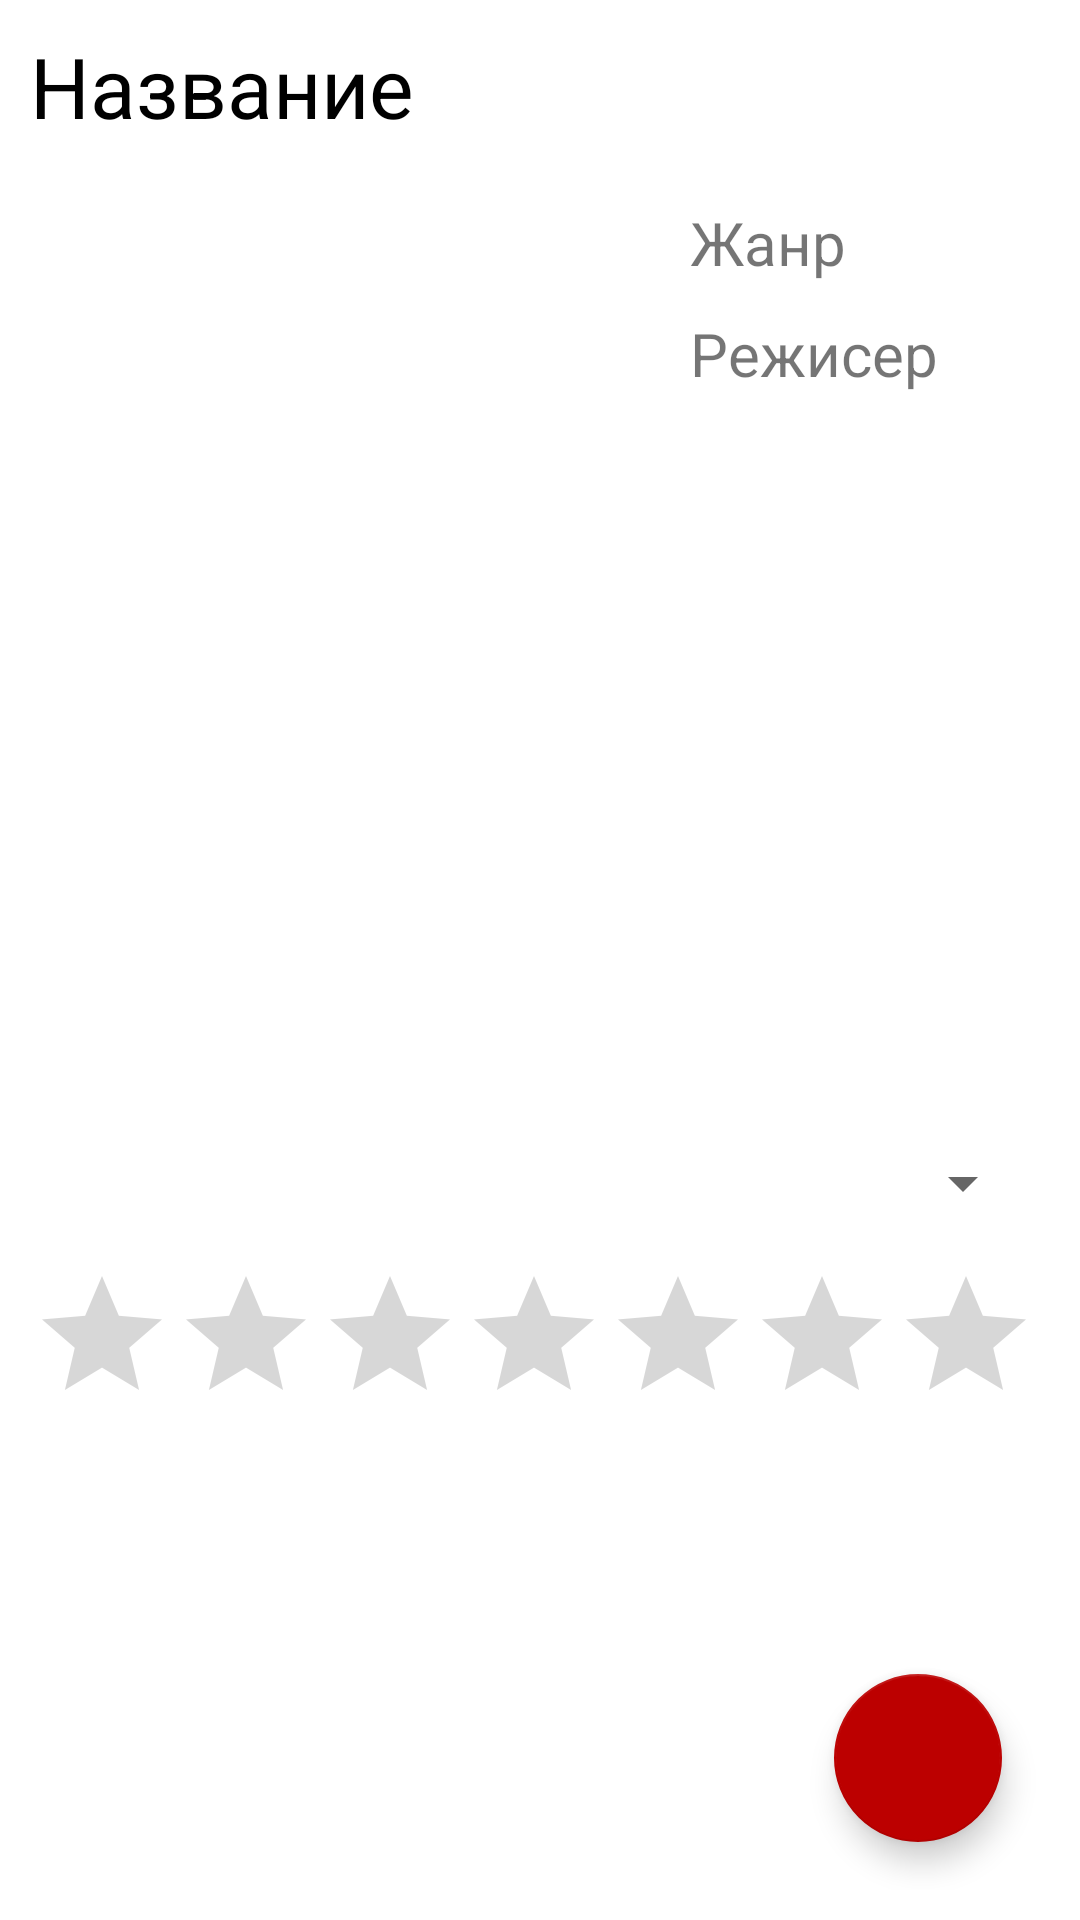

This screen was rendered from an Android layout file. Write that file and the resources it references.
<!-- AndroidManifest.xml: application theme Theme.MovieDiary -->
<!-- res/layout/film_editing_view.xml -->
<?xml version="1.0" encoding="utf-8"?>
<androidx.coordinatorlayout.widget.CoordinatorLayout
    xmlns:android="http://schemas.android.com/apk/res/android"
    xmlns:app="http://schemas.android.com/apk/res-auto"
    xmlns:tools="http://schemas.android.com/tools"
    android:layout_width="match_parent"
    android:layout_height="match_parent"
    android:padding="10dp">


    <LinearLayout
        android:id="@+id/linearLayout"
        android:layout_width="match_parent"
        android:layout_height="match_parent"
        android:orientation="vertical">

        <TextView
            android:id="@+id/addEditFilmNameView"
            android:layout_width="match_parent"
            android:layout_height="wrap_content"
            android:layout_marginBottom="10dp"
            android:text="Название"
            android:textColor="@color/black"
            android:textSize="28sp" />

        <LinearLayout
            android:layout_width="match_parent"
            android:layout_height="wrap_content"
            android:layout_marginBottom="10dp"
            android:orientation="horizontal">

            <LinearLayout
                android:layout_width="wrap_content"
                android:layout_height="wrap_content"
                android:orientation="vertical"
                android:padding="5dp">

                <ImageView
                    android:id="@+id/addEditFilmImageView"
                    android:layout_width="200dp"
                    android:layout_height="300dp"
                    tools:srcCompat="@tools:sample/avatars" />

            </LinearLayout>


            <LinearLayout
                android:layout_width="match_parent"
                android:layout_height="wrap_content"
                android:orientation="vertical"
                android:padding="10dp">

                <TextView
                    android:id="@+id/addEditFilmGenreView"
                    android:layout_width="match_parent"
                    android:layout_height="wrap_content"
                    android:layout_marginBottom="10dp"
                    android:layout_weight="0"
                    android:text="Жанр"
                    android:textSize="20sp" />

                <TextView
                    android:id="@+id/addEditFilmProducerView"
                    android:layout_width="match_parent"
                    android:layout_height="wrap_content"
                    android:layout_weight="0"
                    android:text="Режисер"
                    android:textSize="20sp" />

            </LinearLayout>



        </LinearLayout>

        <LinearLayout
            android:layout_width="match_parent"
            android:layout_height="wrap_content"
            android:orientation="horizontal"
            android:layout_marginBottom="10dp"
            android:padding="5dp">

            <Spinner
                android:id="@+id/spinner"
                android:layout_width="match_parent"
                android:layout_height="wrap_content" />

        </LinearLayout>

        <RatingBar
            android:id="@+id/ratingBar"
            android:layout_width="match_parent"
            android:layout_height="wrap_content" />

    </LinearLayout>

    <com.google.android.material.floatingactionbutton.FloatingActionButton
        android:id="@+id/fab_add_note"
        android:layout_width="wrap_content"
        android:layout_height="wrap_content"
        android:layout_gravity="bottom|end"
        android:layout_margin="16dp"
        android:src="@drawable/done"
        app:backgroundTint="@color/teal_700"/>

</androidx.coordinatorlayout.widget.CoordinatorLayout>
<!-- resources referenced by this layout -->
<resources>
  <color name="black">#FF000000</color>
  <color name="teal_700">#BC0000</color>
  <style name="Theme.MovieDiary" parent="Theme.MaterialComponents.DayNight.DarkActionBar">
          
          <item name="colorPrimary">@color/purple_500</item>
          <item name="colorPrimaryVariant">@color/purple_700</item>
          <item name="colorOnPrimary">@color/white</item>
          
          <item name="colorSecondary">@color/teal_200</item>
          <item name="colorSecondaryVariant">@color/teal_700</item>
          <item name="colorOnSecondary">@color/black</item>
          
          <item name="android:statusBarColor" tools:targetApi="l">?attr/colorPrimaryVariant</item>
          
      </style>
  <color name="purple_500">#EE9700</color>
  <color name="purple_700">#E66C00</color>
  <color name="white">#FFFFFFFF</color>
  <color name="teal_200">#FF03DAC5</color>
</resources>
